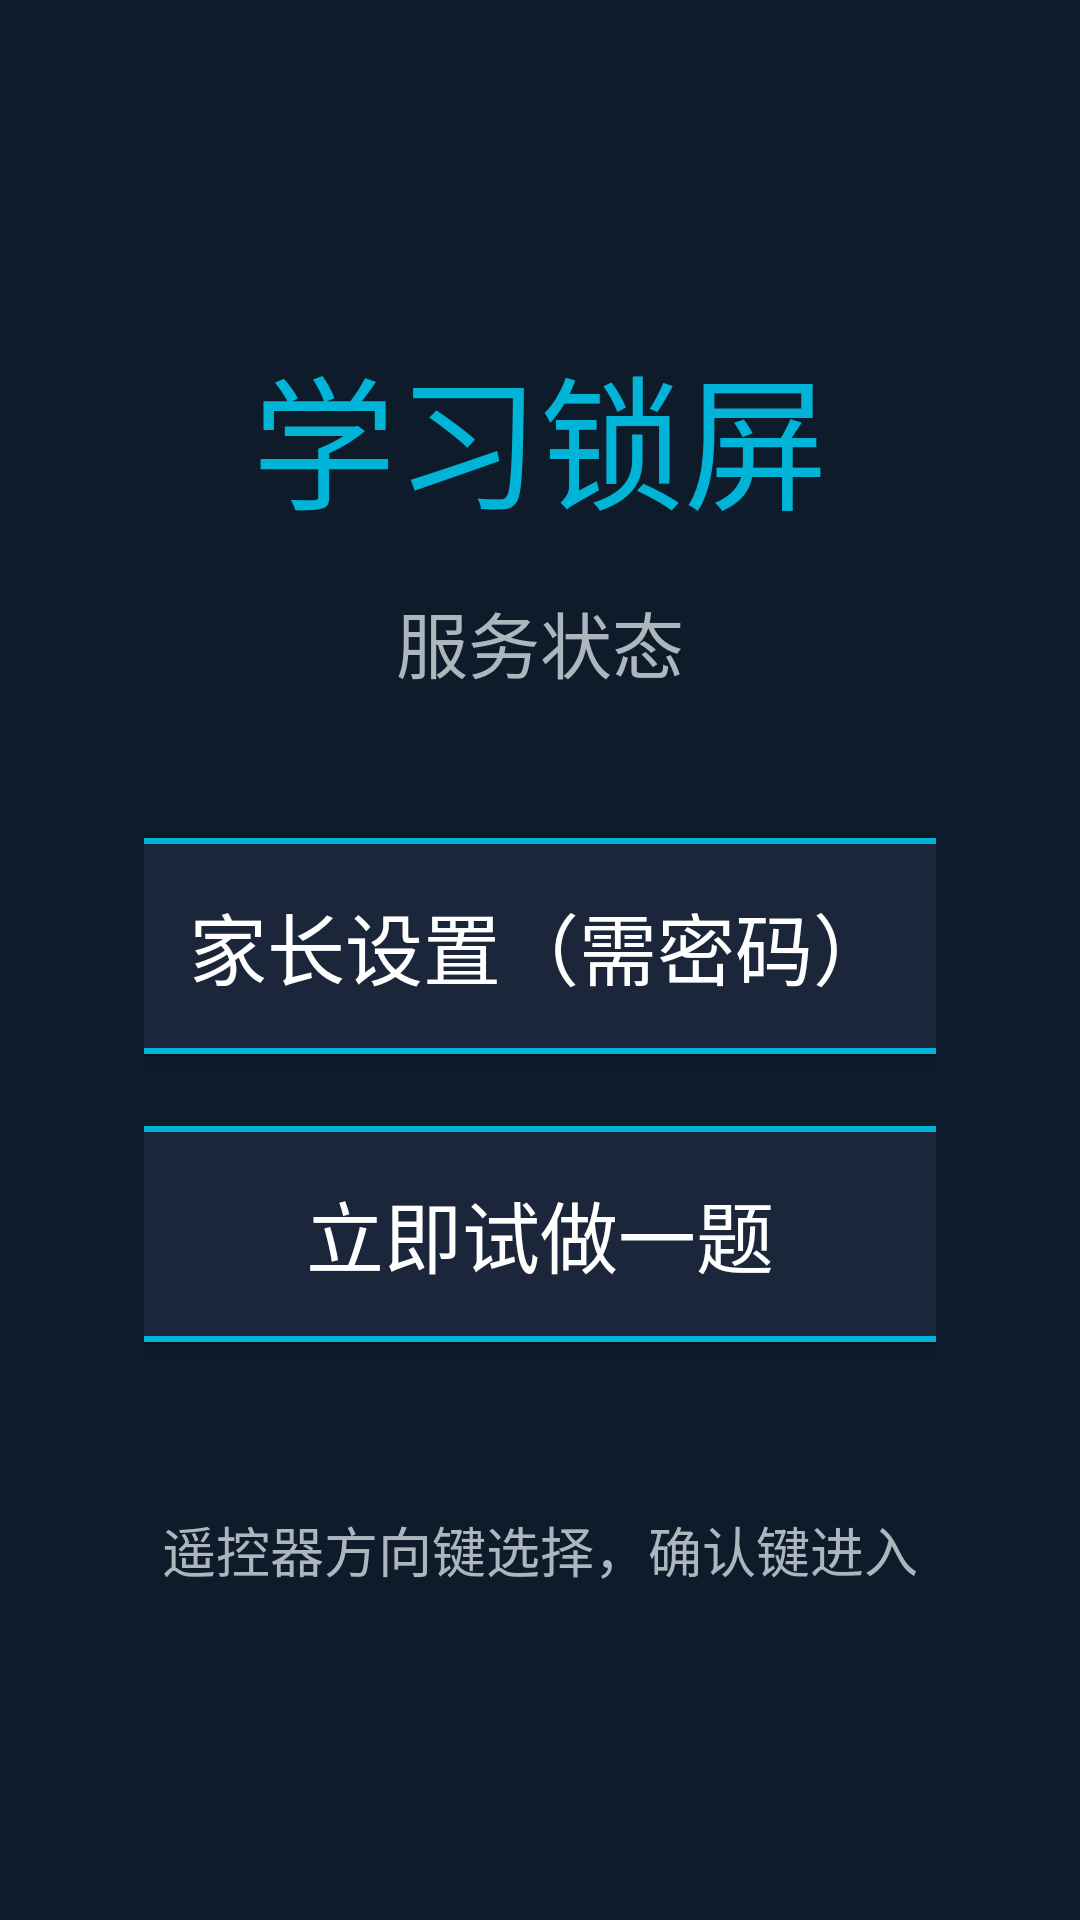

The Android layout XML behind this screen, and the referenced resources:
<!-- AndroidManifest.xml: application theme AppTheme -->
<!-- res/layout/activity_main.xml -->
<?xml version="1.0" encoding="utf-8"?>
<LinearLayout xmlns:android="http://schemas.android.com/apk/res/android"
    android:layout_width="match_parent"
    android:layout_height="match_parent"
    android:orientation="vertical"
    android:gravity="center"
    android:background="@color/bg_dark"
    android:padding="48dp">

    <TextView
        android:layout_width="wrap_content"
        android:layout_height="wrap_content"
        android:text="@string/app_name"
        android:textSize="48sp"
        android:textColor="@color/accent"
        android:layout_marginBottom="16dp"/>

    <TextView
        android:id="@+id/tv_status"
        android:layout_width="wrap_content"
        android:layout_height="wrap_content"
        android:textSize="24sp"
        android:textColor="@color/text_secondary"
        android:layout_marginBottom="48dp"
        android:text="服务状态"/>

    <Button
        android:id="@+id/btn_settings"
        android:layout_width="400dp"
        android:layout_height="72dp"
        android:text="家长设置（需密码）"
        android:textSize="26sp"
        android:textColor="@color/text_primary"
        android:background="@drawable/btn_selector"
        android:focusable="true"
        android:layout_marginBottom="24dp"/>

    <Button
        android:id="@+id/btn_test"
        android:layout_width="400dp"
        android:layout_height="72dp"
        android:text="立即试做一题"
        android:textSize="26sp"
        android:textColor="@color/text_primary"
        android:background="@drawable/btn_selector"
        android:focusable="true"
        android:layout_marginBottom="24dp"/>

    <TextView
        android:layout_width="wrap_content"
        android:layout_height="wrap_content"
        android:text="遥控器方向键选择，确认键进入"
        android:textSize="18sp"
        android:textColor="@color/text_secondary"
        android:layout_marginTop="32dp"/>
</LinearLayout>
<!-- resources referenced by this layout -->
<resources>
  <color name="accent">#FF00B4D8</color>
  <color name="bg_dark">#FF0D1B2A</color>
  <color name="text_primary">#FFFFFFFF</color>
  <color name="text_secondary">#FFADB5BD</color>
  <!-- drawable btn_selector (drawable) -->
  <?xml version="1.0" encoding="utf-8"?>
  <selector xmlns:android="http://schemas.android.com/apk/res/android">
      <item android:state_focused="true">
          <shape android:shape="rectangle">
              <solid android:color="#FF00B4D8"/>
              <corners android:radius="8dp"/>
              <stroke android:width="3dp" android:color="#FFFFFFFF"/>
          </shape>
      </item>
      <item>
          <shape android:shape="rectangle">
              <solid android:color="#FF1B263B"/>
              <corners android:radius="8dp"/>
              <stroke android:width="2dp" android:color="#FF00B4D8"/>
          </shape>
      </item>
  </selector>
  <string name="app_name">学习锁屏</string>
  <style name="AppTheme" parent="Theme.AppCompat.NoActionBar">
          <item name="android:windowBackground">@color/bg_dark</item>
          <item name="android:colorPrimary">@color/accent</item>
          <item name="android:textColor">@color/text_primary</item>
          <item name="android:windowFullscreen">true</item>
      </style>
</resources>
